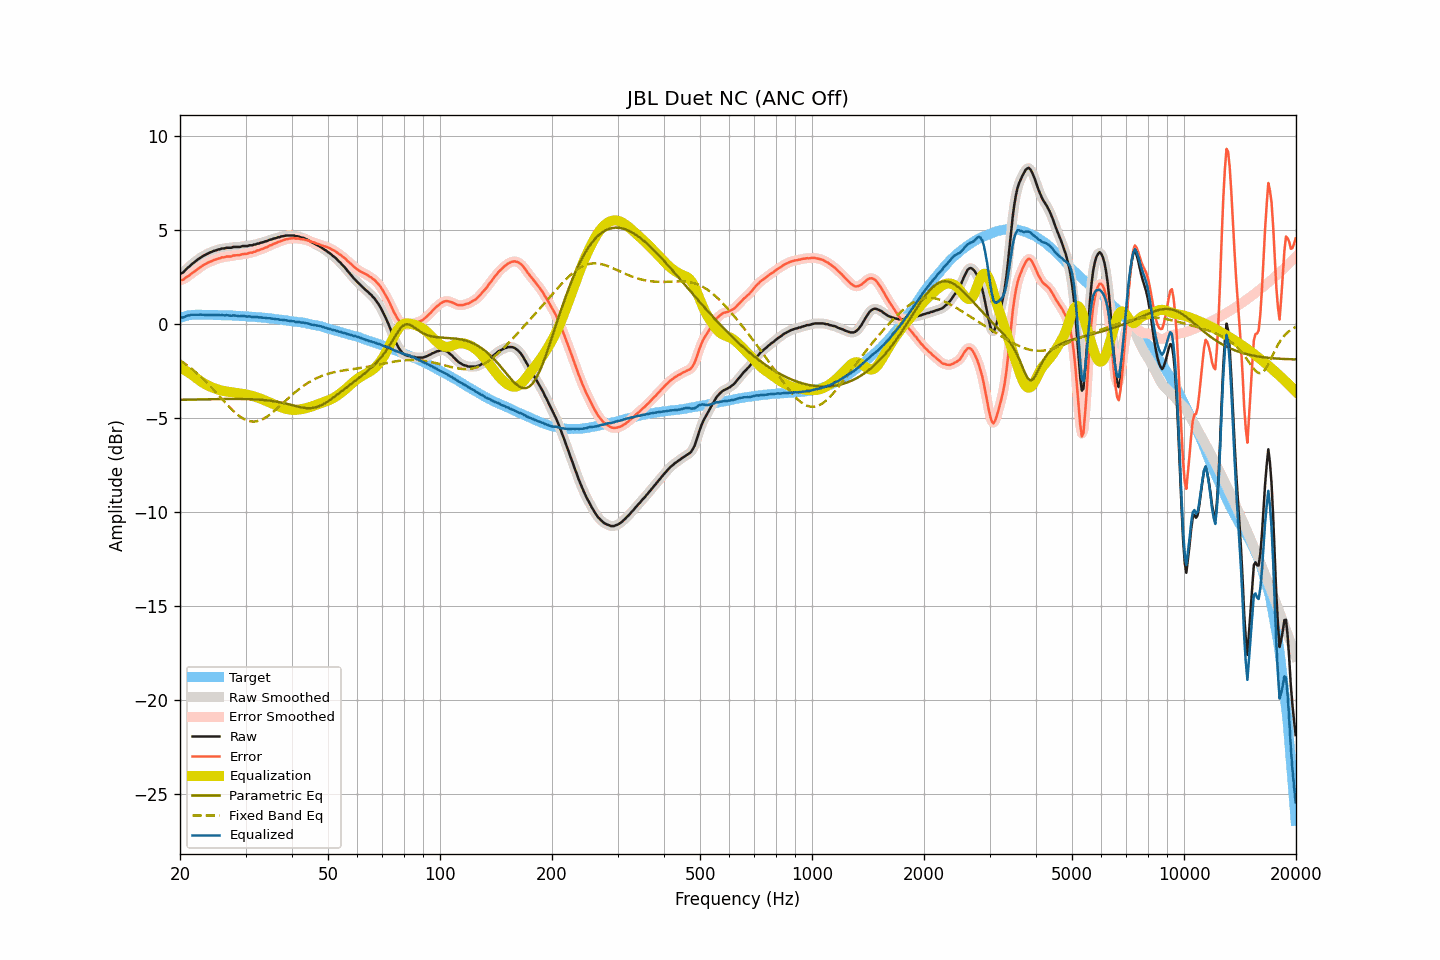

The file beside this chart, header and first rows:
frequency, raw, smoothed, error, error_smoothed, equalization, parametric_eq, fixed_band_eq, equalized_raw, equalized_smoothed, target
20.00, 2.67, 2.66, 2.34, 2.33, -2.30, -4.03, -1.93, 0.36, 0.35, 0.33
20.20, 2.71, 2.71, 2.35, 2.35, -2.35, -4.03, -1.99, 0.36, 0.36, 0.36
20.40, 2.75, 2.77, 2.36, 2.39, -2.40, -4.03, -2.04, 0.35, 0.37, 0.39
20.61, 2.85, 2.84, 2.44, 2.43, -2.45, -4.03, -2.10, 0.39, 0.39, 0.41
20.81, 2.94, 2.93, 2.50, 2.49, -2.50, -4.02, -2.17, 0.43, 0.42, 0.44
21.02, 3.02, 3.01, 2.55, 2.55, -2.56, -4.02, -2.23, 0.46, 0.46, 0.47
21.23, 3.08, 3.09, 2.60, 2.61, -2.61, -4.02, -2.29, 0.46, 0.48, 0.48
21.44, 3.17, 3.16, 2.68, 2.67, -2.67, -4.02, -2.36, 0.50, 0.49, 0.49
21.66, 3.24, 3.23, 2.74, 2.74, -2.74, -4.02, -2.43, 0.50, 0.49, 0.49
21.87, 3.30, 3.30, 2.80, 2.81, -2.80, -4.02, -2.50, 0.49, 0.50, 0.49
22.09, 3.37, 3.37, 2.86, 2.87, -2.87, -4.01, -2.58, 0.50, 0.50, 0.50
22.31, 3.44, 3.43, 2.93, 2.93, -2.93, -4.01, -2.65, 0.50, 0.50, 0.50
22.54, 3.50, 3.50, 2.99, 2.99, -2.99, -4.01, -2.73, 0.50, 0.50, 0.50
22.76, 3.56, 3.56, 3.06, 3.06, -3.05, -4.01, -2.81, 0.50, 0.50, 0.50
22.99, 3.61, 3.61, 3.12, 3.11, -3.11, -4.01, -2.89, 0.50, 0.50, 0.49
23.22, 3.66, 3.66, 3.17, 3.16, -3.16, -4.00, -2.97, 0.50, 0.49, 0.49
23.45, 3.70, 3.70, 3.21, 3.21, -3.21, -4.00, -3.06, 0.49, 0.49, 0.49
23.69, 3.75, 3.75, 3.26, 3.26, -3.25, -4.00, -3.14, 0.49, 0.49, 0.49
23.92, 3.79, 3.79, 3.30, 3.29, -3.30, -4.00, -3.23, 0.49, 0.49, 0.49
24.16, 3.83, 3.83, 3.33, 3.33, -3.33, -4.00, -3.32, 0.49, 0.49, 0.50
24.40, 3.86, 3.86, 3.36, 3.37, -3.37, -4.00, -3.41, 0.49, 0.49, 0.50
24.65, 3.90, 3.89, 3.41, 3.40, -3.40, -4.00, -3.50, 0.49, 0.49, 0.49
24.89, 3.92, 3.92, 3.43, 3.44, -3.44, -3.99, -3.60, 0.48, 0.49, 0.48
25.14, 3.95, 3.95, 3.46, 3.46, -3.47, -3.99, -3.69, 0.48, 0.48, 0.48
25.39, 3.98, 3.97, 3.49, 3.49, -3.49, -3.99, -3.79, 0.48, 0.48, 0.48
25.65, 3.99, 4.00, 3.51, 3.52, -3.52, -3.99, -3.88, 0.47, 0.48, 0.48
25.91, 4.03, 4.01, 3.56, 3.54, -3.54, -3.99, -3.98, 0.49, 0.48, 0.47
26.16, 4.03, 4.03, 3.56, 3.56, -3.56, -3.99, -4.07, 0.47, 0.47, 0.47
26.43, 4.04, 4.05, 3.57, 3.58, -3.57, -3.99, -4.17, 0.46, 0.47, 0.47
26.69, 4.07, 4.06, 3.60, 3.59, -3.59, -3.99, -4.26, 0.48, 0.47, 0.47
26.96, 4.07, 4.06, 3.60, 3.60, -3.60, -3.99, -4.35, 0.46, 0.46, 0.47
27.23, 4.07, 4.07, 3.60, 3.61, -3.61, -3.99, -4.44, 0.45, 0.46, 0.46
27.50, 4.07, 4.08, 3.60, 3.62, -3.63, -3.98, -4.53, 0.44, 0.45, 0.46
27.77, 4.11, 4.09, 3.66, 3.64, -3.64, -3.98, -4.61, 0.47, 0.46, 0.45
28.05, 4.11, 4.10, 3.66, 3.66, -3.65, -3.98, -4.69, 0.46, 0.46, 0.45
28.33, 4.11, 4.11, 3.67, 3.67, -3.66, -3.98, -4.76, 0.45, 0.45, 0.44
28.62, 4.11, 4.11, 3.67, 3.67, -3.67, -3.99, -4.84, 0.43, 0.43, 0.44
28.90, 4.11, 4.12, 3.67, 3.68, -3.69, -3.99, -4.90, 0.42, 0.43, 0.44
29.19, 4.13, 4.13, 3.70, 3.70, -3.70, -3.99, -4.96, 0.43, 0.43, 0.42
29.48, 4.16, 4.15, 3.72, 3.72, -3.71, -3.99, -5.02, 0.44, 0.43, 0.43
29.78, 4.16, 4.15, 3.74, 3.73, -3.73, -3.99, -5.06, 0.43, 0.43, 0.42
30.08, 4.16, 4.16, 3.74, 3.74, -3.74, -3.99, -5.10, 0.41, 0.42, 0.42
30.38, 4.16, 4.17, 3.75, 3.76, -3.76, -3.99, -5.14, 0.40, 0.41, 0.41
30.68, 4.20, 4.18, 3.79, 3.78, -3.78, -4.00, -5.16, 0.42, 0.40, 0.40
30.99, 4.20, 4.20, 3.80, 3.80, -3.80, -4.00, -5.18, 0.40, 0.40, 0.39
31.30, 4.20, 4.21, 3.81, 3.82, -3.82, -4.00, -5.19, 0.37, 0.39, 0.39
31.61, 4.24, 4.23, 3.85, 3.84, -3.85, -4.01, -5.19, 0.39, 0.38, 0.39
31.93, 4.24, 4.25, 3.86, 3.87, -3.87, -4.01, -5.18, 0.36, 0.37, 0.38
32.24, 4.29, 4.27, 3.92, 3.91, -3.90, -4.02, -5.17, 0.38, 0.37, 0.36
32.57, 4.29, 4.30, 3.93, 3.94, -3.93, -4.02, -5.15, 0.35, 0.36, 0.36
32.89, 4.33, 4.32, 3.97, 3.97, -3.96, -4.03, -5.12, 0.36, 0.36, 0.36
33.22, 4.35, 4.35, 4.00, 4.00, -4.00, -4.03, -5.08, 0.35, 0.35, 0.35
33.55, 4.37, 4.37, 4.02, 4.03, -4.03, -4.04, -5.04, 0.33, 0.34, 0.34
33.89, 4.41, 4.40, 4.08, 4.06, -4.07, -4.05, -4.99, 0.34, 0.33, 0.33
34.23, 4.42, 4.43, 4.09, 4.10, -4.11, -4.06, -4.94, 0.31, 0.32, 0.33
34.57, 4.46, 4.46, 4.14, 4.14, -4.14, -4.07, -4.88, 0.31, 0.31, 0.31
34.92, 4.50, 4.49, 4.20, 4.18, -4.18, -4.08, -4.81, 0.32, 0.31, 0.30
35.27, 4.51, 4.52, 4.21, 4.22, -4.22, -4.09, -4.74, 0.29, 0.30, 0.30
35.62, 4.55, 4.54, 4.26, 4.26, -4.26, -4.10, -4.67, 0.29, 0.28, 0.28
35.97, 4.57, 4.57, 4.30, 4.29, -4.29, -4.12, -4.60, 0.27, 0.27, 0.27
... 635 more rows
